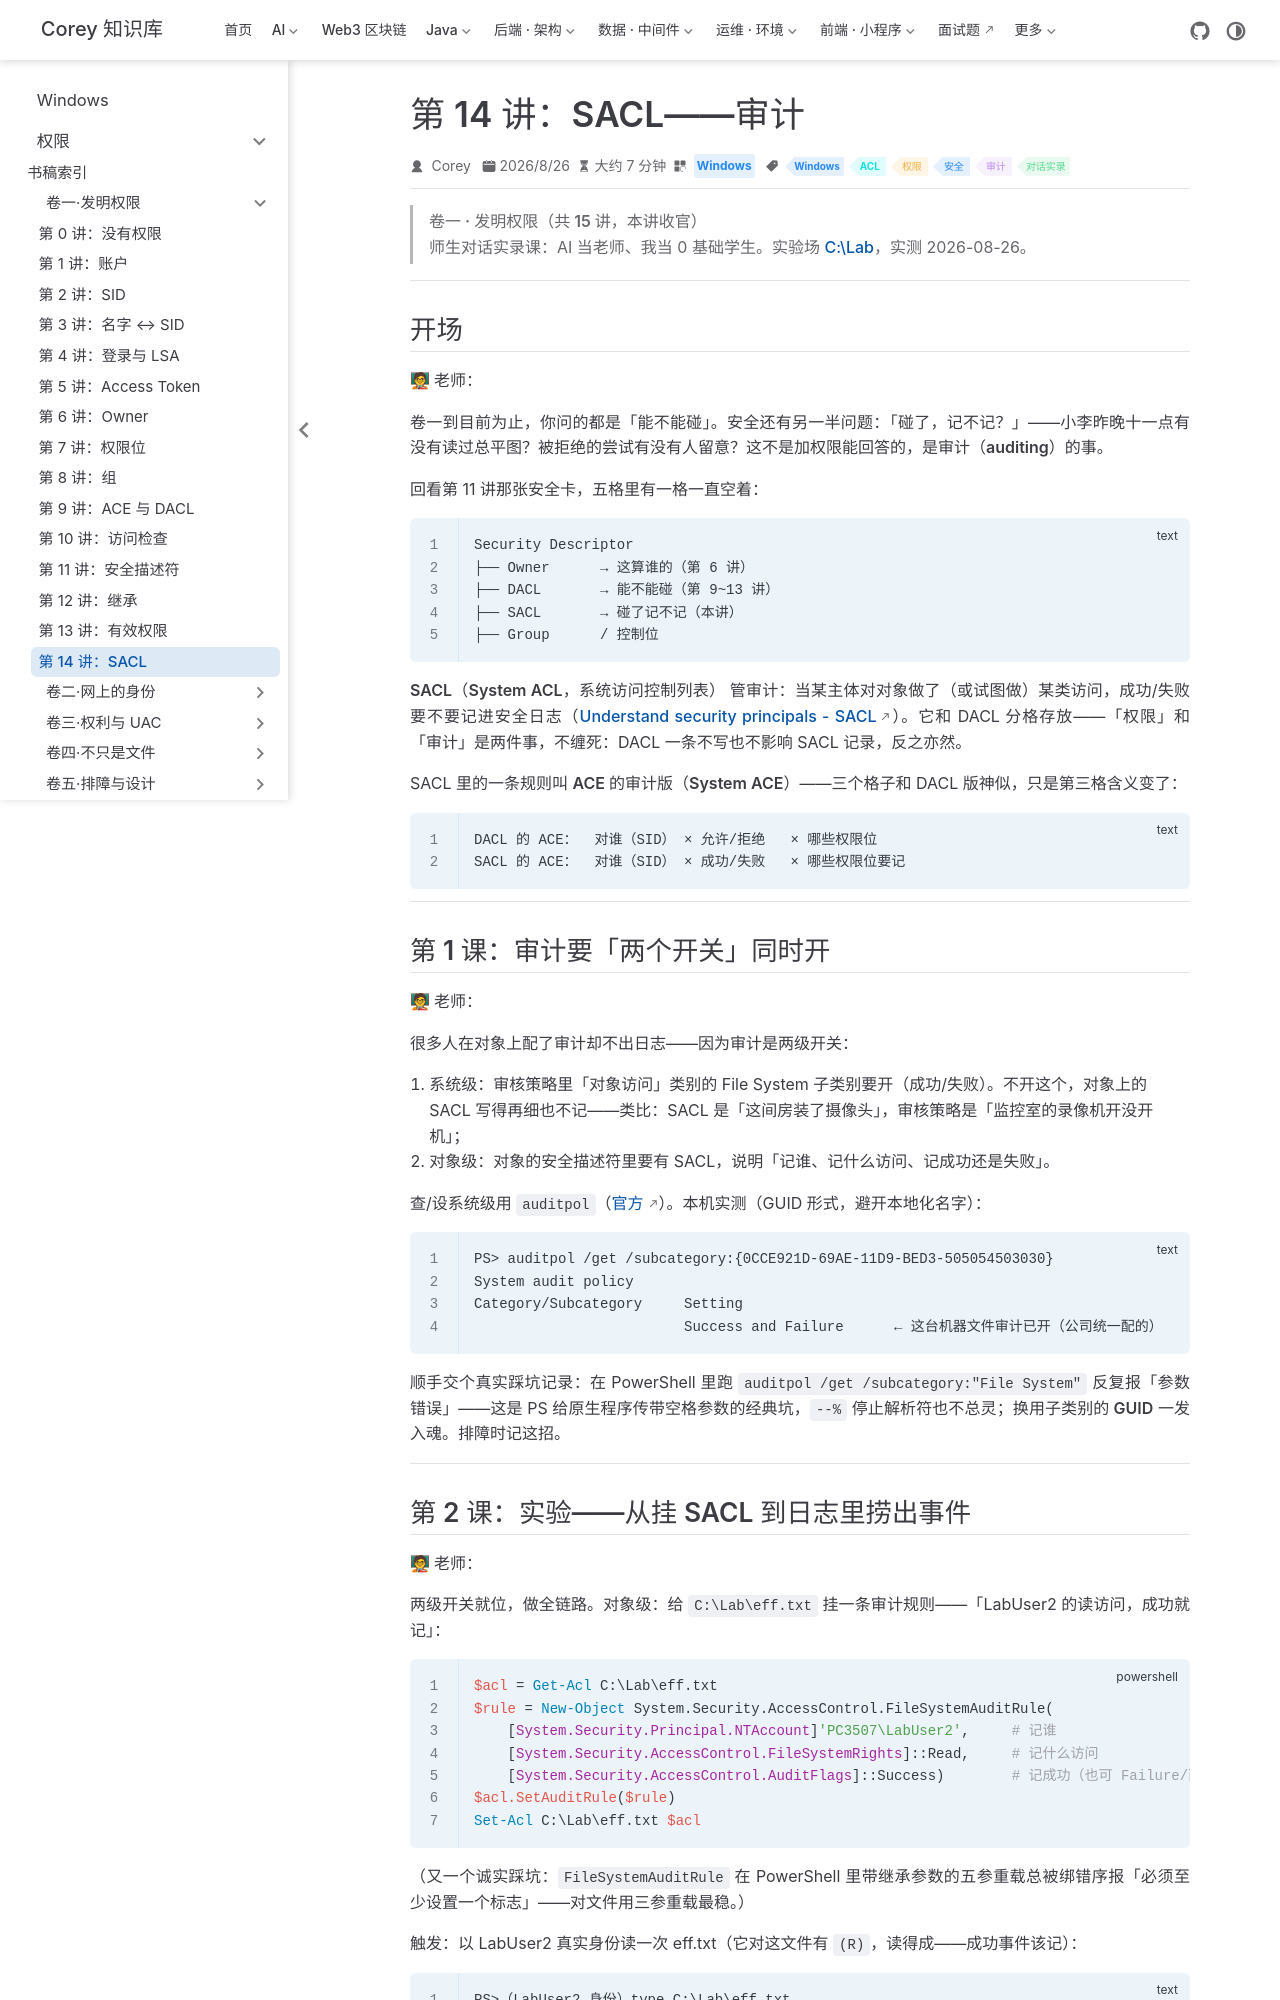

repository: code-corey/code-corey.github.io · page: Windows/permissions/vol1-invent/15-sacl.html · generator: jekyll

---
title: "第 14 讲：SACL——审计"
sidebarGroup: "卷一·发明权限"
shortTitle: "第 14 讲：SACL"
order: 15
date: 2026-08-26T00:00:00.000Z
category: "Windows"
tag:
  - "Windows"
  - "ACL"
  - "权限"
  - "安全"
  - "审计"
  - "对话实录"
description: 师生对话实录课：DACL 管「能不能碰」，SACL 管「碰了记不记」。本机全链路实测——挂审计规则、以 LabUser2 真实身份触发访问、Security 日志里捞出 4663 事件原文（SID、进程、访问掩码逐字段读）；顺带踩到「读 SACL 也要 SeSecurityPrivilege」的坑。
---

# 第 14 讲：SACL——审计

> **卷一 · 发明权限（共 15 讲，本讲收官）**
> 师生对话实录课：AI 当老师、我当 0 基础学生。实验场 [C:\Lab](../appendix/04-lab.md)，实测 2026-08-26。

---

## 开场

**🧑🏫 老师：**

卷一到目前为止，你问的都是「**能不能碰**」。安全还有另一半问题：**「碰了，记不记？」**——小李昨晚十一点有没有读过总平图？被拒绝的尝试有没有人留意？这不是加权限能回答的，是**审计（auditing）**的事。

回看第 11 讲那张安全卡，五格里有一格一直空着：

```text
Security Descriptor
├── Owner      → 这算谁的（第 6 讲）
├── DACL       → 能不能碰（第 9~13 讲）
├── SACL       → 碰了记不记（本讲）
├── Group      / 控制位
```

**SACL（System ACL，系统访问控制列表）** 管审计：当某主体对对象做了（或试图做）某类访问，成功/失败要不要记进安全日志（[Understand security principals - SACL](https://learn.microsoft.com/en-us/windows-server/identity/ad-ds/manage/understand-security-principals)）。它和 DACL **分格存放**——「权限」和「审计」是两件事，不缠死：DACL 一条不写也不影响 SACL 记录，反之亦然。

SACL 里的一条规则叫 **ACE 的审计版（System ACE）**——三个格子和 DACL 版神似，只是第三格含义变了：

```text
DACL 的 ACE：  对谁（SID） × 允许/拒绝   × 哪些权限位
SACL 的 ACE：  对谁（SID） × 成功/失败   × 哪些权限位要记
```

---

## 第 1 课：审计要「两个开关」同时开

**🧑🏫 老师：**

很多人在对象上配了审计却不出日志——因为审计是**两级开关**：

1. **系统级**：审核策略里「对象访问」类别的 File System 子类别要开（成功/失败）。不开这个，对象上的 SACL 写得再细也不记——类比：SACL 是「这间房装了摄像头」，审核策略是「监控室的录像机开没开机」；
2. **对象级**：对象的安全描述符里要有 SACL，说明「记谁、记什么访问、记成功还是失败」。

查/设系统级用 `auditpol`（[官方](https://learn.microsoft.com/en-us/windows-server/administration/windows-commands/auditpol)）。本机实测（GUID 形式，避开本地化名字）：

```text
PS> auditpol /get /subcategory:{0CCE921D-69AE-11D9-BED3-505054503030}
System audit policy
Category/Subcategory     Setting
                         Success and Failure      ← 这台机器文件审计已开（公司统一配的）
```

顺手交个**真实踩坑记录**：在 PowerShell 里跑 `auditpol /get /subcategory:"File System"` 反复报「参数错误」——这是 PS 给原生程序传带空格参数的经典坑，`--%` 停止解析符也不总灵；**换用子类别的 GUID** 一发入魂。排障时记这招。

---
